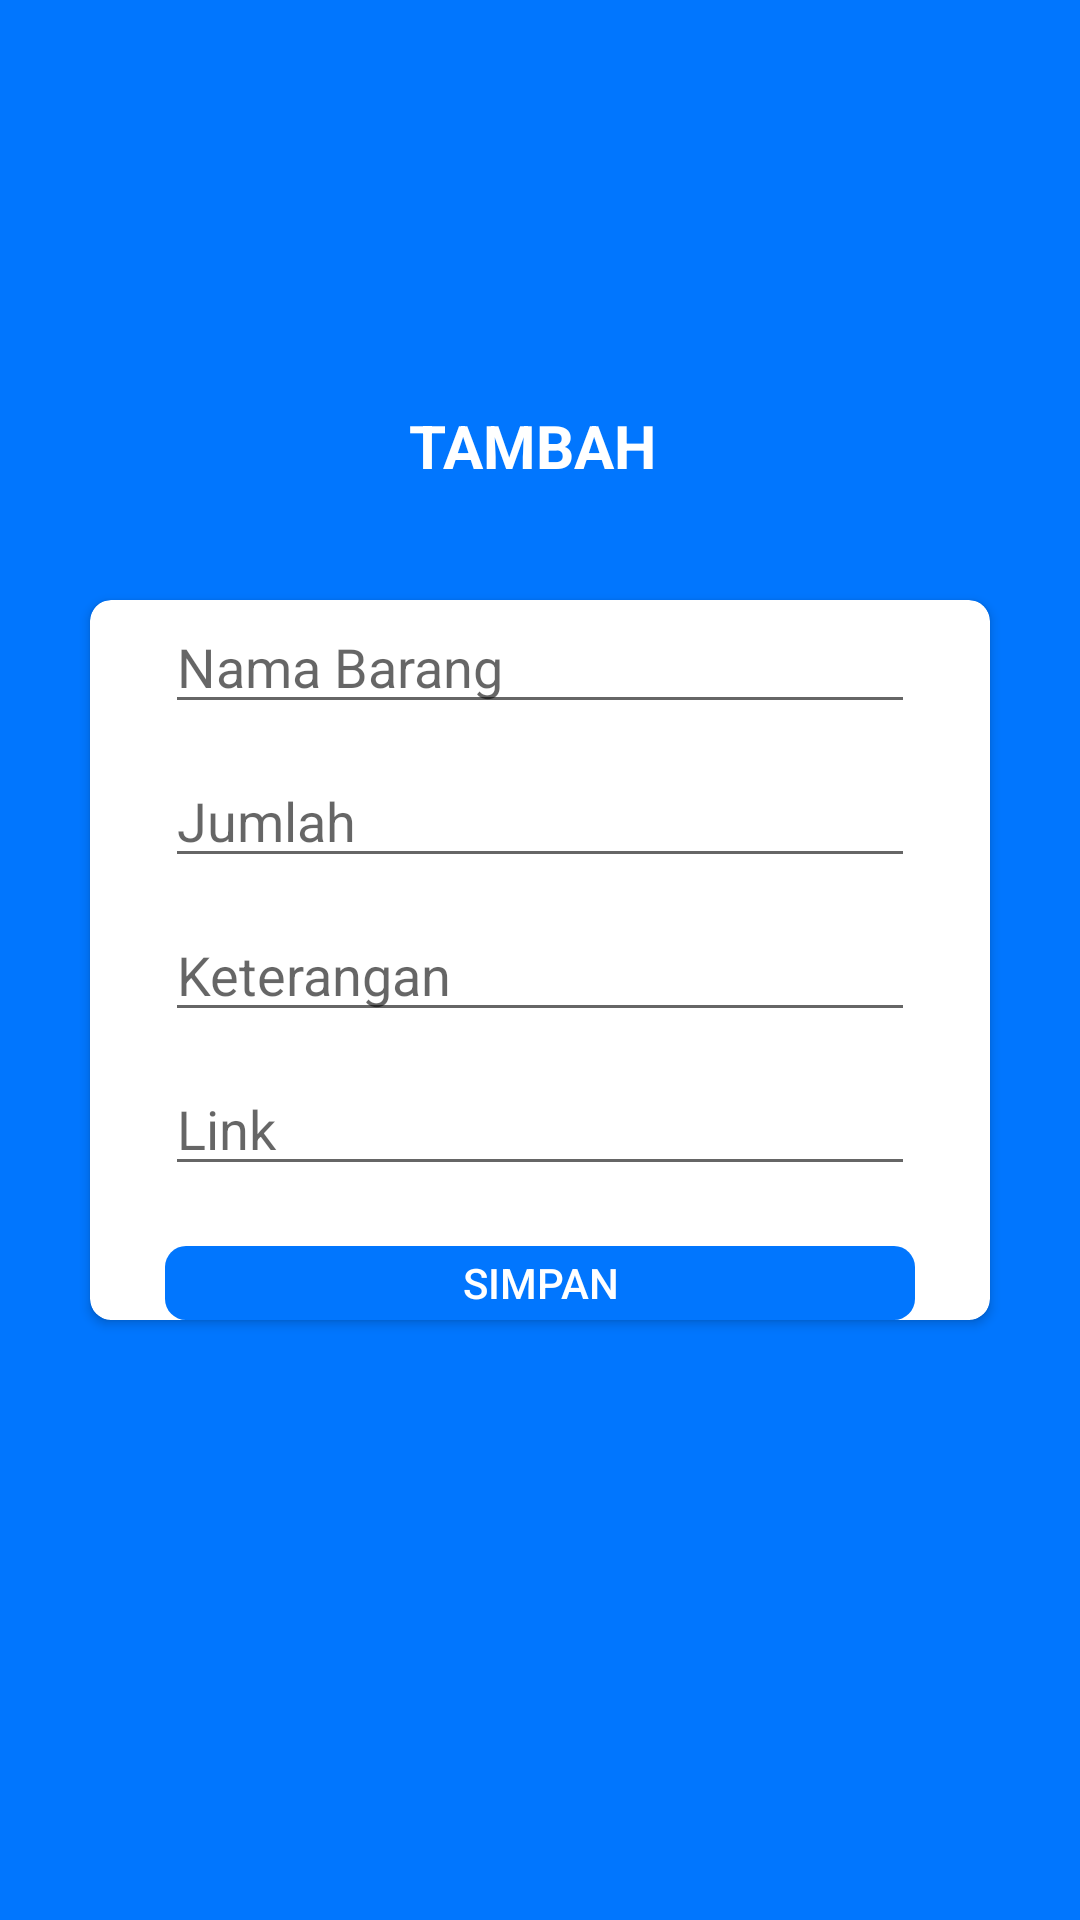

This screen was rendered from an Android layout file. Write that file and the resources it references.
<!-- AndroidManifest.xml: application theme Theme.WishlistApp -->
<!-- res/layout/activity_editor.xml -->
<?xml version="1.0" encoding="utf-8"?>
<RelativeLayout xmlns:android="http://schemas.android.com/apk/res/android"
    xmlns:app="http://schemas.android.com/apk/res-auto"
    xmlns:tools="http://schemas.android.com/tools"
    android:layout_width="match_parent"
    android:layout_height="match_parent"
    android:orientation="vertical"
    android:background="#0176fe"
    tools:context=".EditorActivity">


    <androidx.cardview.widget.CardView
        android:layout_width="match_parent"
        android:layout_height="match_parent"
        app:cardCornerRadius="7dp"
        android:layout_alignParentEnd="true"
        android:layout_alignParentBottom="true"
        android:layout_centerHorizontal="true"
        android:layout_marginTop="200dp"
        android:layout_marginBottom="200dp"
        android:layout_marginLeft="30dp"
        android:layout_marginRight="30dp"
        android:backgroundTint="#FFFFFF">
        <LinearLayout
            android:layout_width="match_parent"
            android:layout_height="match_parent"
            android:orientation="vertical"
            android:gravity="center_vertical"
            android:paddingLeft="25dp"
            android:paddingRight="25dp"
            tools:context=".EditorActivity">

            <EditText
                android:id="@+id/editnama"
                android:layout_width="match_parent"
                android:layout_height="wrap_content"
                android:ems="10"
                android:layout_marginBottom="10dp"
                android:inputType="textPersonName"
                android:autofillHints=""
                android:hint="Nama Barang"/>
            <EditText
                android:id="@+id/editjumlah"
                android:layout_width="match_parent"
                android:layout_height="wrap_content"
                android:ems="10"
                android:layout_marginBottom="10dp"
                android:inputType="textPersonName"
                android:autofillHints=""
                android:hint="Jumlah"/>
            <EditText
                android:id="@+id/editket"
                android:layout_width="match_parent"
                android:layout_height="wrap_content"
                android:ems="10"
                android:layout_marginBottom="10dp"
                android:inputType="textPersonName"
                android:autofillHints=""
                android:hint="Keterangan"/>
            <EditText
                android:id="@+id/editlink"
                android:layout_width="match_parent"
                android:layout_height="wrap_content"
                android:ems="10"
                android:inputType="textPersonName"
                android:autofillHints=""
                android:hint="Link"/>

            <Button
                android:id="@+id/btnsimpan"
                android:textColor="@color/white"
                android:layout_marginTop="20dp"
                android:layout_width="match_parent"
                android:layout_height="wrap_content"
                android:background="@drawable/roundstyle"
                android:backgroundTint="#0176fe"
                android:elevation="10dp"
                android:text="Simpan"/>

        </LinearLayout>
    </androidx.cardview.widget.CardView>

    <TextView
        android:id="@+id/textView"
        android:layout_width="wrap_content"
        android:layout_height="wrap_content"
        android:layout_alignParentTop="true"
        android:layout_centerHorizontal="true"
        android:layout_marginTop="135dp"
        android:text="TAMBAH "
        android:textSize="20dp"
        android:textColor="@color/white"
        android:textStyle="bold" />


</RelativeLayout>
<!-- resources referenced by this layout -->
<resources>
  <!-- drawable roundstyle (drawable) -->
  <?xml version="1.0" encoding="utf-8"?>
  <shape xmlns:android="http://schemas.android.com/apk/res/android">
  <corners android:radius="7dp"/>
  </shape>
  <style name="Theme.WishlistApp" parent="Base.Theme.WishlistApp" />
  <style name="Base.Theme.WishlistApp" parent="Theme.AppCompat.Light.NoActionBar">
          
          
      </style>
  <!-- not gathered from this repository: default colours our renderer supplied (Android Studio template values) -->
  <color name="white">#FFFFFFFF</color>
</resources>
